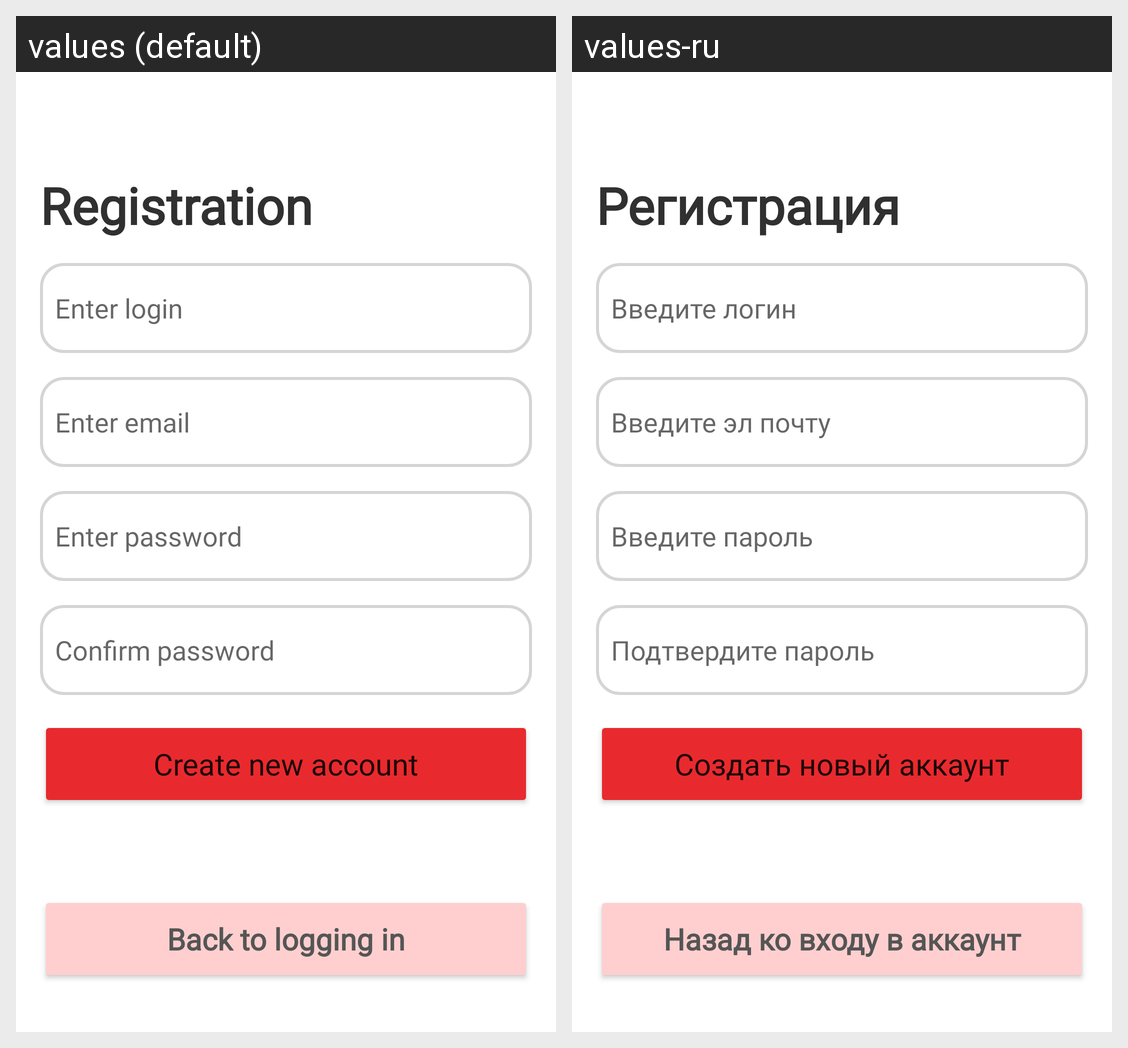

Locale-by-locale string values for the Android screen shown in this grid:
Android screen res/layout/fragment_register.xml rendered under 2 locales, left to right: values (default), values-ru. Device: Nexus 5 (rendered at 1080×1920; each locale shown at half size, 540×960, under a caption strip naming it); theme Theme.NavTest.
Strings drawn on this screen, with the default value and each locale's value (text and hints the layout hard-codes, and strings that could not be matched under every locale, appear in the picture but are not listed):

reg_btn
  values: Create new account
  values-ru: Создать новый аккаунт

btn_to_log_in
  values: Back to logging in
  values-ru: Назад ко входу в аккаунт

registration_text
  values: Registration
  values-ru: Регистрация

enter_password
  values: Enter password
  values-ru: Введите пароль

confirm_password
  values: Confirm password
  values-ru: Подтвердите пароль

enter_login
  values: Enter login
  values-ru: Введите логин

enter_email
  values: Enter email
  values-ru: Введите эл почту
